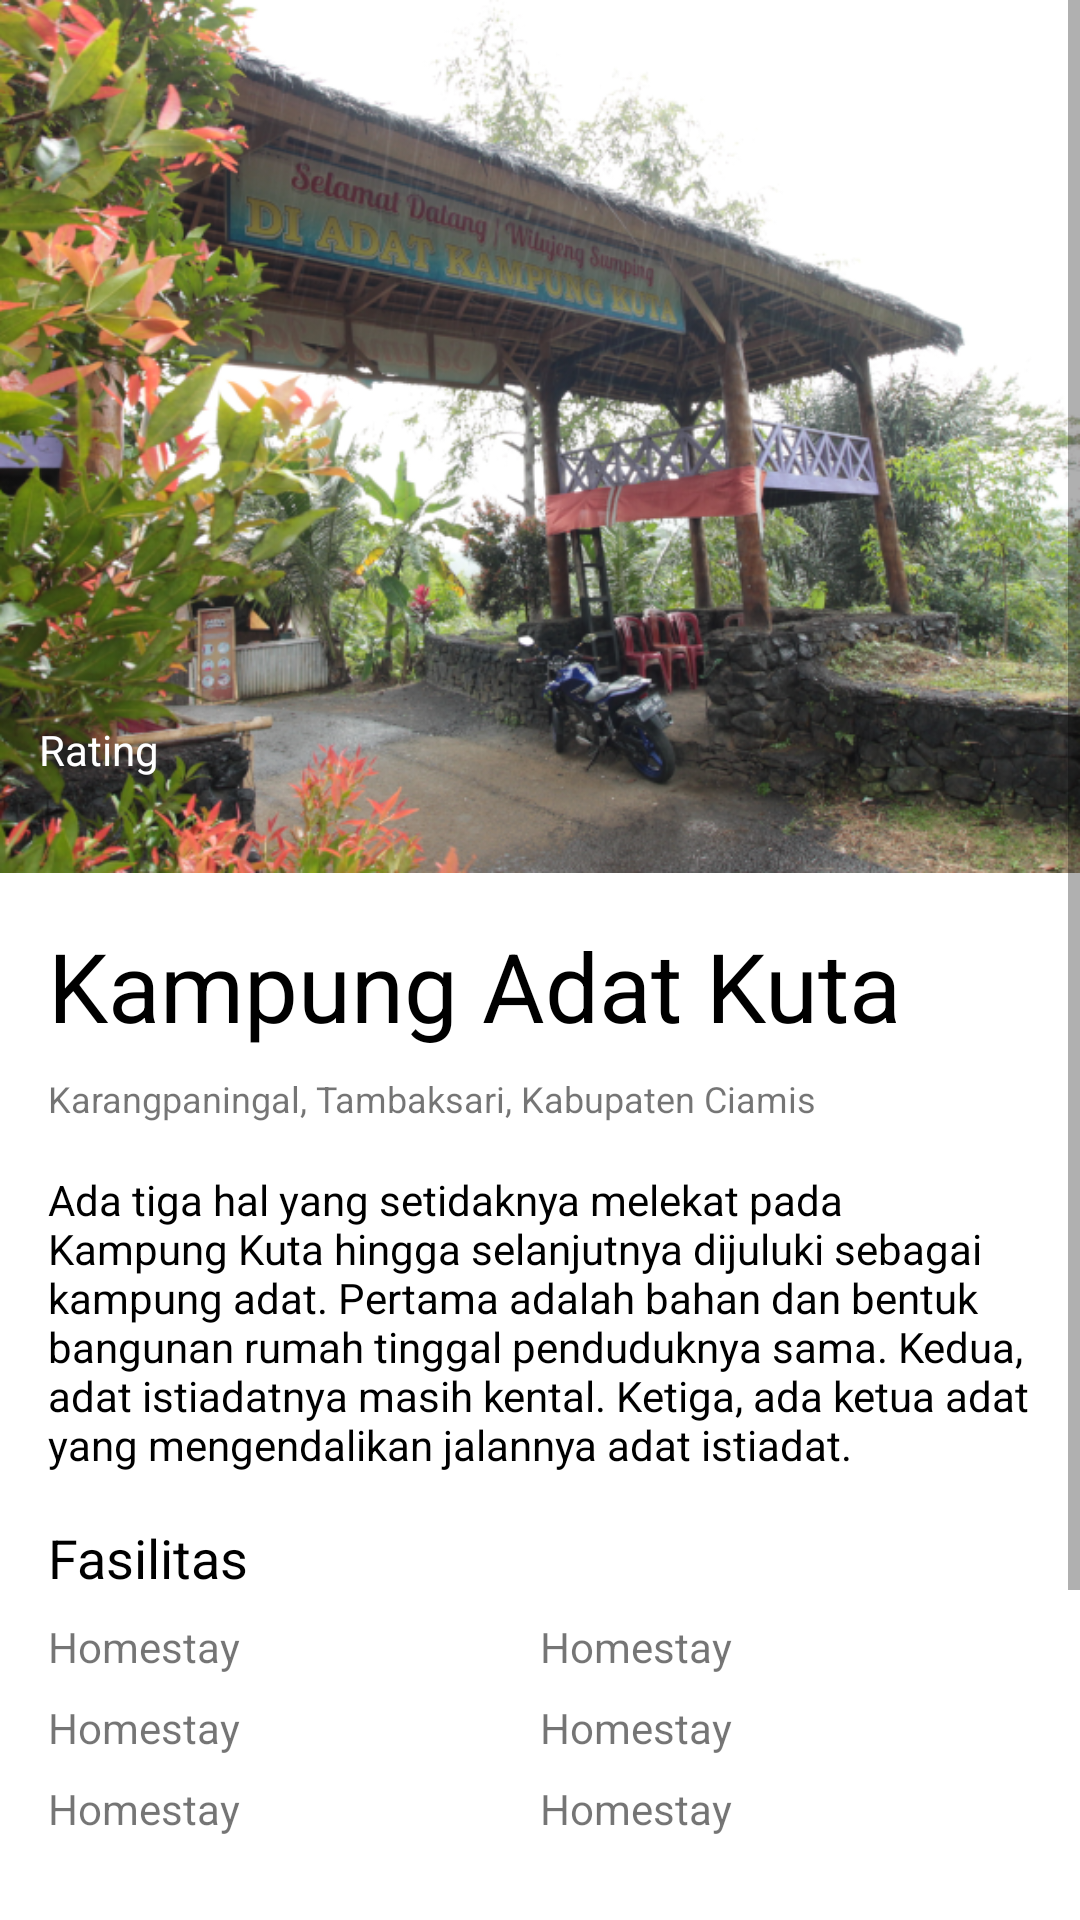

Reconstruct the res/layout file that produces this screen, plus the resources it refers to.
<!-- AndroidManifest.xml: application theme AppTheme -->
<!-- res/layout/activity_kampung_adat_kuta.xml -->
<?xml version="1.0" encoding="utf-8"?>
<ScrollView xmlns:android="http://schemas.android.com/apk/res/android"
    xmlns:app="http://schemas.android.com/apk/res-auto"
    xmlns:tools="http://schemas.android.com/tools"
    android:id="@+id/activity_main"
    android:layout_width="match_parent"
    android:layout_height="match_parent"
    android:background="@android:color/white"
    tools:context=".MainActivity">


    <LinearLayout
        android:layout_width="match_parent"
        android:layout_height="wrap_content"
        android:orientation="vertical">


        <FrameLayout
            android:layout_width="match_parent"
            android:layout_height="wrap_content">

            <ImageView
                android:id="@+id/imageView2"
                android:layout_width="match_parent"
                android:layout_height="wrap_content"
                android:adjustViewBounds="true"
                android:contentDescription="@string/kampung_adat_kuta"
                android:scaleType="fitXY"
                android:src="@drawable/kampung_adat_kuta" />

            <TextView
                android:id="@+id/textView"
                android:layout_width="wrap_content"
                android:layout_height="50dp"
                android:layout_gravity="bottom"
                android:layout_marginStart="5dp"
                android:layout_marginBottom="16dp"
                android:drawablePadding="4dp"
                android:gravity="center_vertical"
                android:padding="8dp"
                android:text="@string/rating"
                android:textAppearance="@style/TextAppearance.AppCompat.Small"
                android:textColor="@android:color/white" />

            <TextView
                android:id="@+id/rating"
                android:layout_width="84dp"
                android:layout_height="16dp"
                android:layout_gravity="bottom"
                android:layout_marginStart="10dp"
                android:layout_marginBottom="16dp"
                android:background="@drawable/bintang_5"
                android:drawablePadding="4dp"
                android:gravity="center_vertical"
                android:padding="8dp"
                android:textAppearance="@style/TextAppearance.AppCompat.Small"
                android:textColor="@android:color/white" />
        </FrameLayout>

        <TextView
            android:layout_width="match_parent"
            android:layout_height="wrap_content"
            android:layout_marginLeft="16dp"
            android:layout_marginTop="16dp"
            android:layout_marginRight="16dp"
            android:layout_marginBottom="8dp"
            android:text="@string/kampung_adat_kuta"
            android:textColor="@android:color/black"
            android:textSize="32sp" />

        <TextView
            android:layout_width="match_parent"
            android:layout_height="wrap_content"
            android:layout_marginLeft="16dp"
            android:layout_marginRight="16dp"
            android:layout_marginBottom="16dp"
            android:text="@string/alamat_kampung_adat_kuta"
            android:textSize="12sp" />

        <TextView
            android:layout_width="match_parent"
            android:layout_height="wrap_content"
            android:layout_marginLeft="16dp"
            android:layout_marginRight="16dp"
            android:layout_marginBottom="16dp"
            android:lineSpacingMultiplier="1"
            android:text="@string/content_kampung_adat_kuta"
            android:textColor="@android:color/black" />

        <TextView
            android:layout_width="match_parent"
            android:layout_height="wrap_content"
            android:layout_marginLeft="16dp"
            android:layout_marginRight="16dp"
            android:layout_marginBottom="8dp"
            android:text="@string/fasilitas"
            android:textColor="@android:color/black"
            android:textSize="18sp" />

        <TableLayout
            android:layout_width="match_parent"
            android:layout_height="wrap_content"
            android:layout_marginLeft="16dp"
            android:layout_marginRight="16dp"
            android:layout_marginBottom="16dp">

            <TableRow
                android:layout_width="match_parent"
                android:layout_height="wrap_content"
                android:layout_marginBottom="8dp">

                <TextView
                    android:layout_width="wrap_content"
                    android:layout_height="wrap_content"
                    android:layout_marginEnd="100dp"
                    android:text="@string/homestay"
                    android:textSize="14sp"
                    app:drawableStartCompat="@drawable/ic_home" />

                <TextView
                    android:layout_width="match_parent"
                    android:layout_height="wrap_content"
                    android:layout_weight="1"
                    android:text="@string/homestay"
                    android:textSize="14sp"
                    app:drawableLeftCompat="@drawable/ic_home" />
            </TableRow>

            <TableRow
                android:layout_width="match_parent"
                android:layout_height="wrap_content"
                android:layout_marginBottom="8dp">

                <TextView
                    android:layout_width="wrap_content"
                    android:layout_height="wrap_content"
                    android:layout_marginEnd="16dp"
                    android:text="@string/homestay"
                    android:textSize="14sp"
                    app:drawableLeftCompat="@drawable/ic_home" />

                <TextView
                    android:layout_width="match_parent"
                    android:layout_height="wrap_content"
                    android:layout_weight="1"
                    android:text="@string/homestay"
                    android:textSize="14sp"
                    app:drawableLeftCompat="@drawable/ic_home" />
            </TableRow>

            <TableRow
                android:layout_width="match_parent"
                android:layout_height="wrap_content"
                android:layout_marginBottom="8dp">

                <TextView
                    android:layout_width="wrap_content"
                    android:layout_height="wrap_content"
                    android:layout_marginEnd="16dp"
                    android:text="@string/homestay"
                    android:textSize="14sp"
                    app:drawableLeftCompat="@drawable/ic_home" />

                <TextView
                    android:layout_width="match_parent"
                    android:layout_height="wrap_content"
                    android:layout_weight="1"
                    android:text="@string/homestay"
                    android:textSize="14sp"
                    app:drawableLeftCompat="@drawable/ic_home" />
            </TableRow>
        </TableLayout>

        <TextView
            android:layout_width="match_parent"
            android:layout_height="wrap_content"
            android:layout_marginLeft="16dp"
            android:layout_marginRight="16dp"
            android:layout_marginBottom="8dp"
            android:text="@string/maps"
            android:textColor="@android:color/black"
            android:textSize="18sp" />

        <TextView
            android:layout_width="match_parent"
            android:layout_height="wrap_content"
            android:layout_marginLeft="16dp"
            android:layout_marginRight="16dp"
            android:layout_marginBottom="8dp"
            android:text="@string/pemandu"
            android:textColor="@android:color/black"
            android:textSize="18sp" />

        <RelativeLayout
            android:layout_width="match_parent"
            android:layout_height="wrap_content"
            android:layout_marginLeft="16dp"
            android:layout_marginRight="16dp"
            android:layout_marginBottom="16dp">

            <de.hdodenhof.circleimageview.CircleImageView
                android:id="@+id/profile_image"
                android:layout_width="56dp"
                android:layout_height="56dp"
                android:layout_centerVertical="true"
                android:layout_marginEnd="16dp"
                android:src="@drawable/photo_2" />

            <TextView
                android:layout_width="match_parent"
                android:layout_height="wrap_content"
                android:layout_centerVertical="true"
                android:layout_toEndOf="@id/profile_image"
                android:text="@string/my_name"
                android:textColor="@android:color/black" />
        </RelativeLayout>
    </LinearLayout>
</ScrollView>
<!-- resources referenced by this layout -->
<resources>
  <!-- drawable kampung_adat_kuta: png bitmap (drawable-v24, 569877 bytes) -->
  <string name="alamat_kampung_adat_kuta">Karangpaningal, Tambaksari, Kabupaten Ciamis</string>
  <string name="content_kampung_adat_kuta">Ada tiga hal yang setidaknya melekat pada Kampung Kuta hingga selanjutnya dijuluki sebagai kampung adat. Pertama adalah bahan dan bentuk bangunan rumah tinggal penduduknya sama. Kedua, adat istiadatnya masih kental. Ketiga, ada ketua adat yang mengendalikan jalannya adat istiadat.</string>
  <string name="fasilitas">Fasilitas</string>
  <string name="homestay">Homestay</string>
  <string name="kampung_adat_kuta">Kampung Adat Kuta</string>
  <string name="maps">Maps</string>
  <string name="my_name">Ahmad Muzaki SA</string>
  <string name="pemandu">Pemandu</string>
  <string name="rating">Rating</string>
  <style name="AppTheme" parent="Theme.AppCompat.Light.DarkActionBar">
          
          <item name="colorPrimary">@color/colorPrimary</item>
          <item name="colorPrimaryDark">@color/colorPrimaryDark</item>
          <item name="colorAccent">@color/colorAccent</item>
      </style>
  <color name="colorPrimary">#023e8a</color>
  <color name="colorPrimaryDark">#3700B3</color>
  <color name="colorAccent">#03DAC5</color>
</resources>
